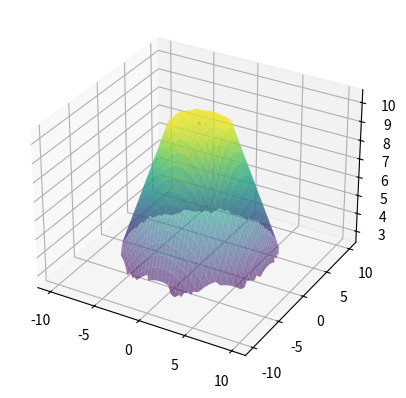

Here is the Python script that generated this plot:
import numpy as np
from scipy.interpolate import griddata
import matplotlib.pyplot as plt
from mpl_toolkits.mplot3d import Axes3D

# Genera un array di punti casuali (x, y, z) simulando dati da una depth camera
np.random.seed(0)
n_points = 1600
x = np.random.uniform(-10, 10, n_points)
y = np.random.uniform(-10, 10, n_points)
z = np.zeros(n_points)  # Inizializza z a zero

# Modifica i valori di z per creare una superficie che aumenta verso il centro e poi rimane stabile
z_max = 10
stable_radius = 3  # Raggio entro il quale z rimane stabile
for i in range(n_points):
    r = np.sqrt(x[i]**2 + y[i]**2)
    if r < stable_radius:
        z[i] = z_max
    else:
        z[i] = z_max * (1 - (r - stable_radius) / (10 - stable_radius))

# Filtra i punti più esterni
filter_radius = 8
mask = np.sqrt(x**2 + y**2) <= filter_radius
x_filtered = x[mask]
y_filtered = y[mask]
z_filtered = z[mask]

# Genera una griglia di punti per la superficie
xi = np.linspace(-10, 10, 100)
yi = np.linspace(-10, 10, 100)
xi, yi = np.meshgrid(xi, yi)

# Interpolazione spline
zi = griddata((x_filtered, y_filtered), z_filtered, (xi, yi), method='cubic')

# Calcola il centroide
centroid_x = np.mean(x_filtered)
centroid_y = np.mean(y_filtered)
centroid_z = griddata((x_filtered, y_filtered), z_filtered, (centroid_x, centroid_y), method='cubic')

# Calcola le derivate parziali per ottenere le normali
dzdx, dzdy = np.gradient(zi, xi[0], yi[:, 0])

# Calcola la normale al centroide
centroid_dzdx = griddata((xi.flatten(), yi.flatten()), dzdx.flatten(), (centroid_x, centroid_y), method='cubic')
centroid_dzdy = griddata((xi.flatten(), yi.flatten()), dzdy.flatten(), (centroid_x, centroid_y), method='cubic')
centroid_normal = np.array([-centroid_dzdx, -centroid_dzdy, 1])
centroid_normal /= np.linalg.norm(centroid_normal)

# Visualizza la superficie interpolata
fig = plt.figure()
ax = fig.add_subplot(111, projection='3d')
ax.plot_surface(xi, yi, zi, cmap='viridis', alpha=0.6)

# Visualizza il punto centroide
ax.scatter(centroid_x, centroid_y, centroid_z, color='r', s=1)

# Visualizza la normale al centroide con lunghezza aumentata
ax.quiver(centroid_x, centroid_y, centroid_z,
          centroid_normal[0], centroid_normal[1], centroid_normal[2],
          length=0.5, color='b')  # Aumenta il valore di length per ingrandire la normale

plt.show()

